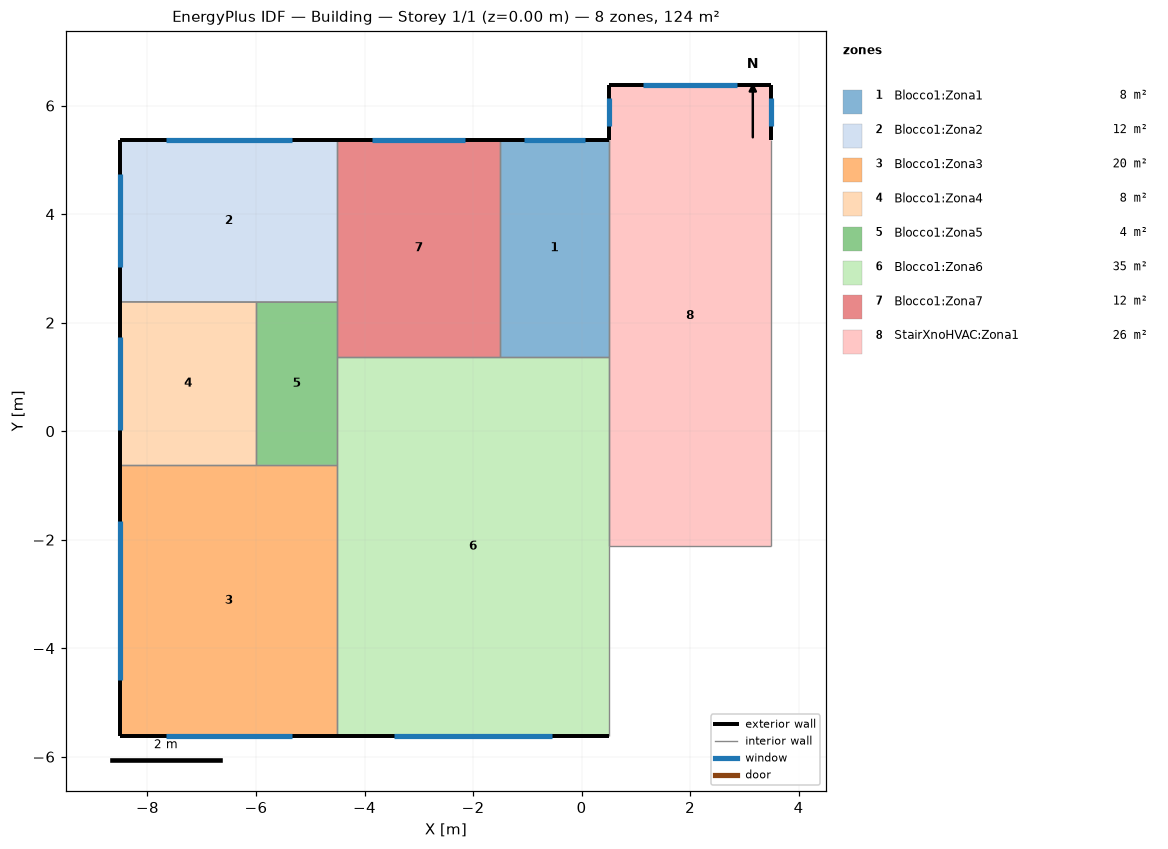
=== STOREY PLAN SPEC (per zone: floor XY polygon, exterior-wall plan segments, windows/doors) ===
zone 1: Blocco1:Zona1  (8.0 m²)
  floor: (0.50, 1.38) (-1.50, 1.38) (-1.50, 5.38) (0.50, 5.38)
  exterior wall: (0.50, 5.38) – (-1.50, 5.38)  [2.0 m]
    window: (0.06, 5.38) – (-1.06, 5.38)  [1.6 m²]
  interior walls: 4
zone 2: Blocco1:Zona2  (12.0 m²)
  floor: (-4.50, 2.38) (-8.50, 2.38) (-8.50, 5.38) (-4.50, 5.38)
  exterior wall: (-4.50, 5.38) – (-8.50, 5.38)  [4.0 m]
    window: (-5.34, 5.38) – (-7.66, 5.38)  [3.3 m²]
  exterior wall: (-8.50, 5.38) – (-8.50, 2.38)  [3.0 m]
    window: (-8.50, 4.74) – (-8.50, 3.02)  [2.4 m²]
  interior walls: 3
zone 3: Blocco1:Zona3  (20.0 m²)
  floor: (-4.50, -5.62) (-8.50, -5.62) (-8.50, -0.62) (-4.50, -0.62)
  exterior wall: (-8.50, -0.62) – (-8.50, -5.62)  [5.0 m]
    window: (-8.50, -1.66) – (-8.50, -4.58)  [4.1 m²]
  exterior wall: (-8.50, -5.62) – (-4.50, -5.62)  [4.0 m]
    window: (-7.66, -5.62) – (-5.34, -5.62)  [3.3 m²]
  interior walls: 3
zone 4: Blocco1:Zona4  (7.5 m²)
  floor: (-6.00, -0.62) (-8.50, -0.62) (-8.50, 2.38) (-6.00, 2.38)
  exterior wall: (-8.50, 2.38) – (-8.50, -0.62)  [3.0 m]
    window: (-8.50, 1.74) – (-8.50, 0.02)  [2.4 m²]
  interior walls: 3
zone 5: Blocco1:Zona5  (4.5 m²)
  floor: (-4.50, -0.62) (-6.00, -0.62) (-6.00, 2.38) (-4.50, 2.38)
  interior walls: 5
zone 6: Blocco1:Zona6  (35.0 m²)
  floor: (0.50, -5.62) (-4.50, -5.62) (-4.50, 1.38) (0.50, 1.38)
  exterior wall: (-4.50, -5.62) – (0.50, -5.62)  [5.0 m]
    window: (-3.46, -5.62) – (-0.54, -5.62)  [4.1 m²]
  interior walls: 6
zone 7: Blocco1:Zona7  (12.0 m²)
  floor: (-1.50, 1.38) (-4.50, 1.38) (-4.50, 5.38) (-1.50, 5.38)
  exterior wall: (-1.50, 5.38) – (-4.50, 5.38)  [3.0 m]
    window: (-2.14, 5.38) – (-3.86, 5.38)  [2.4 m²]
  interior walls: 4
zone 8: StairXnoHVAC:Zona1  (25.5 m²)
  floor: (3.50, -2.12) (0.50, -2.12) (0.50, 6.38) (3.50, 6.38)
  exterior wall: (3.50, 5.38) – (3.50, 6.38)  [1.0 m]
    window: (3.50, 5.62) – (3.50, 6.13)  [0.7 m²]
  exterior wall: (3.50, 6.38) – (0.50, 6.38)  [3.0 m]
    window: (2.86, 6.38) – (1.14, 6.38)  [2.4 m²]
  exterior wall: (0.50, 6.38) – (0.50, 5.38)  [1.0 m]
    window: (0.50, 6.13) – (0.50, 5.62)  [0.7 m²]
  interior walls: 5

=== DERIVED (storey summary) ===
Building: Building
Storey: 1 of 1  (floor level z = 0.00 m)
Storey gross floor area: 124.5 m²
Zones on this storey: 8
  - Blocco1:Zona1: floor 8.0 m²; exterior wall 2.0 m (6.0 m²); 1 window(s) 1.6 m²; WWR 26.5%
  - Blocco1:Zona2: floor 12.0 m²; exterior wall 7.0 m (21.0 m²); 2 window(s) 5.7 m²; WWR 27.3%
  - Blocco1:Zona3: floor 20.0 m²; exterior wall 9.0 m (27.0 m²); 2 window(s) 7.4 m²; WWR 27.6%
  - Blocco1:Zona4: floor 7.5 m²; exterior wall 3.0 m (9.0 m²); 1 window(s) 2.4 m²; WWR 27.1%
  - Blocco1:Zona5: floor 4.5 m²
  - Blocco1:Zona6: floor 35.0 m²; exterior wall 5.0 m (15.0 m²); 1 window(s) 4.1 m²; WWR 27.6%
  - Blocco1:Zona7: floor 12.0 m²; exterior wall 3.0 m (9.0 m²); 1 window(s) 2.4 m²; WWR 27.1%
  - StairXnoHVAC:Zona1: floor 25.5 m²; exterior wall 5.0 m (15.0 m²); 3 window(s) 3.9 m²; WWR 26.1%
Zone adjacency (shared interzone walls):
  - Blocco1:Zona1 ↔ Blocco1:Zona6
  - Blocco1:Zona1 ↔ Blocco1:Zona7
  - Blocco1:Zona1 ↔ StairXnoHVAC:Zona1
  - Blocco1:Zona2 ↔ Blocco1:Zona4
  - Blocco1:Zona2 ↔ Blocco1:Zona5
  - Blocco1:Zona2 ↔ Blocco1:Zona7
  - Blocco1:Zona3 ↔ Blocco1:Zona4
  - Blocco1:Zona3 ↔ Blocco1:Zona5
  - Blocco1:Zona3 ↔ Blocco1:Zona6
  - Blocco1:Zona4 ↔ Blocco1:Zona5
  - Blocco1:Zona5 ↔ Blocco1:Zona6
  - Blocco1:Zona5 ↔ Blocco1:Zona7
  - Blocco1:Zona6 ↔ Blocco1:Zona7
  - Blocco1:Zona6 ↔ StairXnoHVAC:Zona1